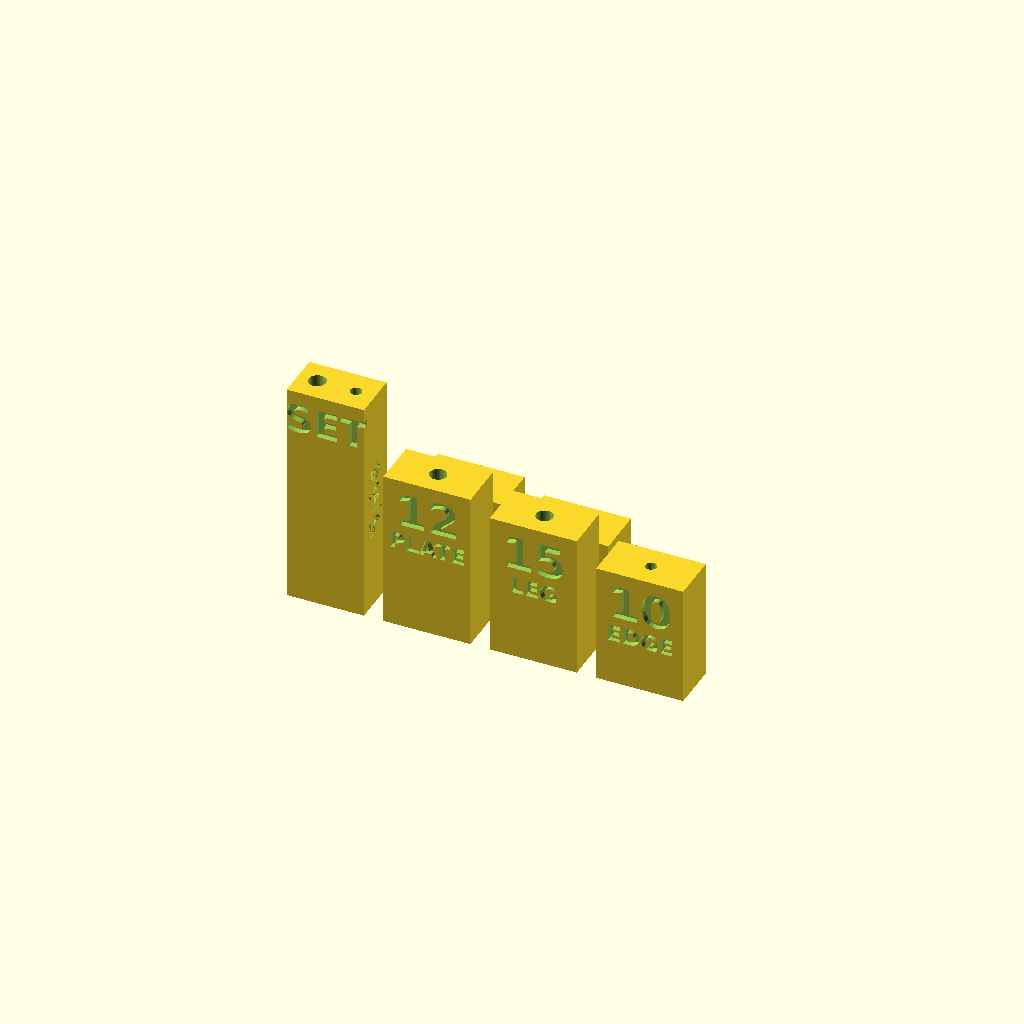
Cell 1: the model at its default parameters.
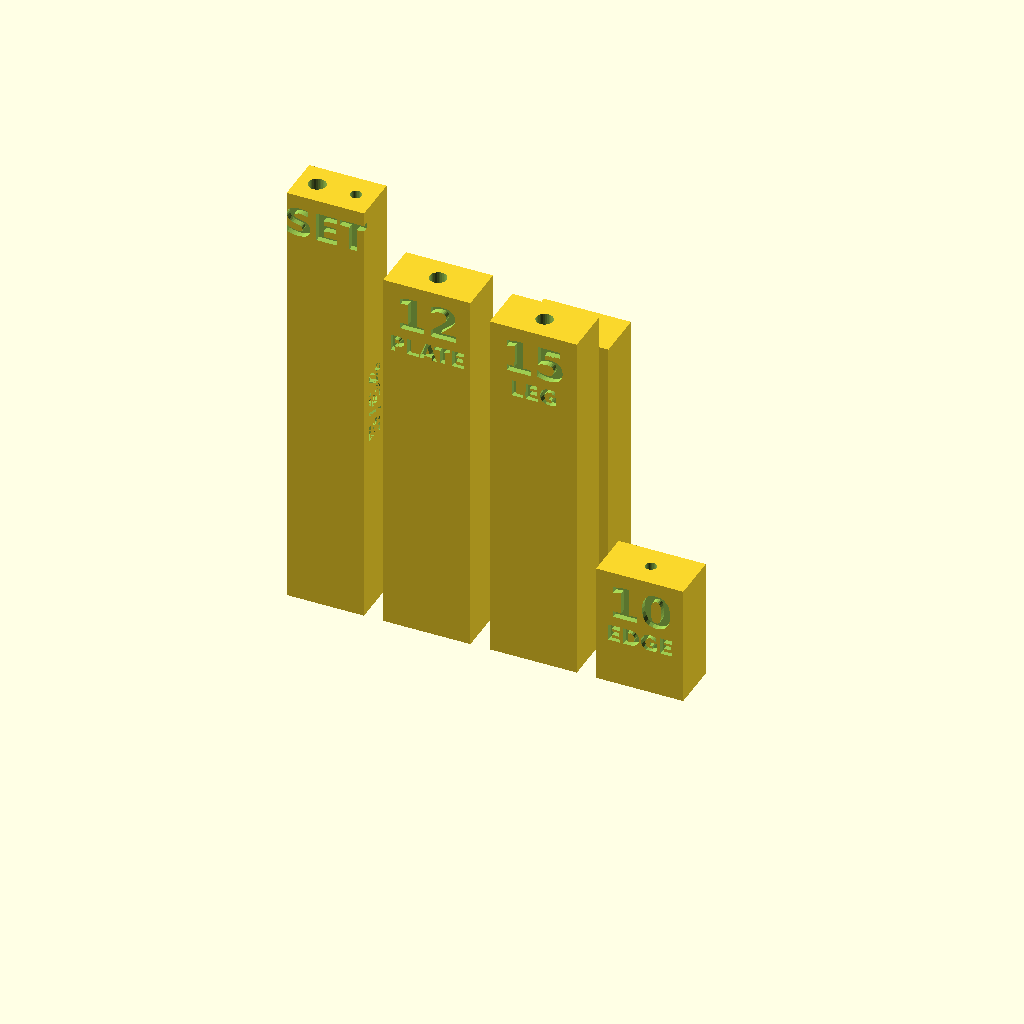
Cell 2: the same model with P8 = 90.
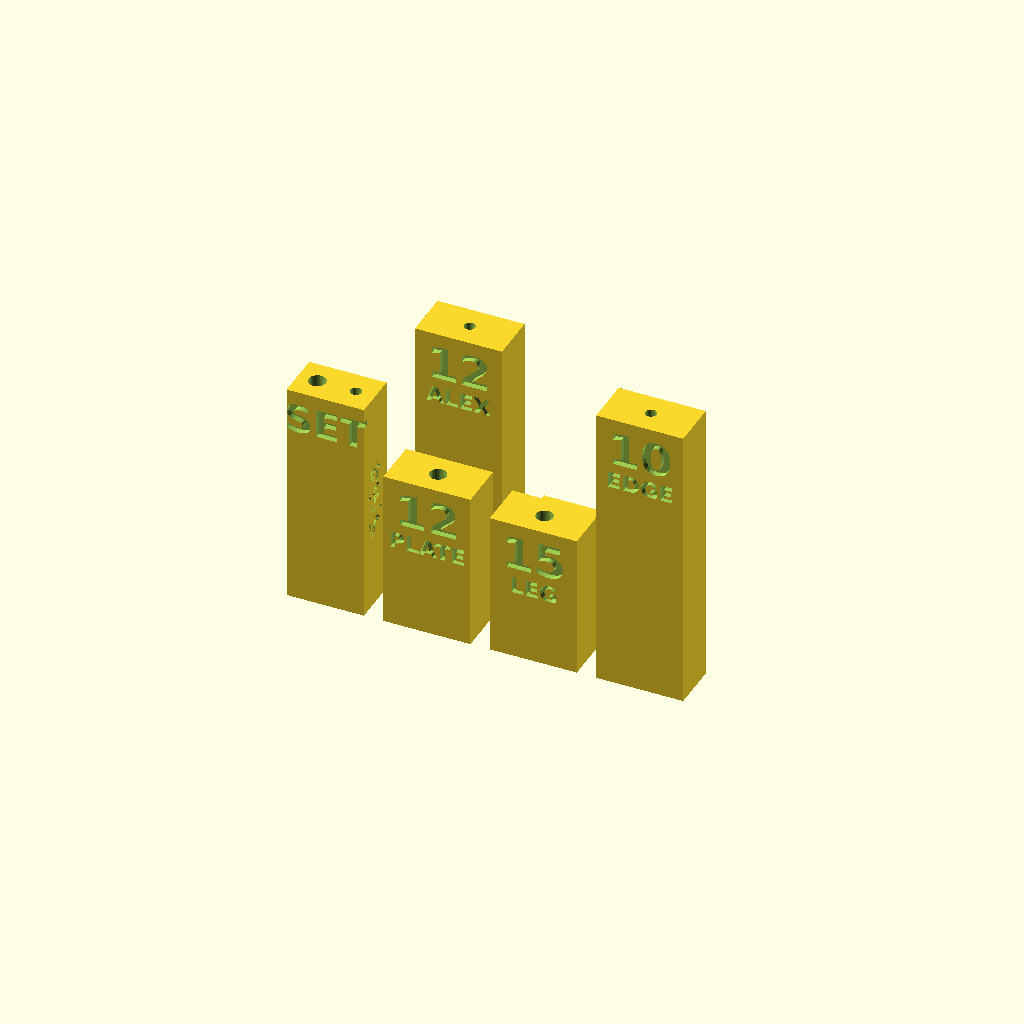
Cell 3: the same model with P64 = 70.
One fixed orthographic camera (rotation 55°, 0°, 25°; colour scheme Cornfield) for every cell.
The OpenSCAD source (parts/tools/pilot-drill-guide.scad):
// Pilot drill guide with built-in depth stops. No tape flags, no measuring.
//
// How it works: the SET tower has two blind holes, 45 mm deep for the 1/8 in bit and 35 mm
// deep for the 5/64 in bit. Loosen the chuck, drop the bit in tip-first, let the chuck nose
// rest on the tower, tighten. The bit now sticks out of the chuck by exactly that much.
// Each depth puck is a bore through a block whose height is chosen so that when the chuck
// nose lands on the puck, the hole below is exactly the depth written on it. Stand the puck
// flat on the surface (or on the plate, or on the rail's flat leg), drill until the chuck
// stops. The bore also keeps the bit square. The pucks are separate pieces, printed together,
// so the chuck can overhang any side and nothing stands next to the one you are using.
//   12 PLATE 1/8 in, 12 mm: joining plates into an EKBACKEN top
//   15 LEG   1/8 in, 15 mm: OLOV and feet plates into an EKBACKEN top
//   10 EDGE  5/64 in, 10 mm: the wall-gap trim's #4 screws sideways into the raw back edge (hold the step's base against the edge, bit horizontal)
//   12 ALEX  5/64 in, 12 mm: the locating rings into the ALEX tops, and the optional ALEX feet into the bottoms
//   25 RAIL  1/8 in, 25 mm: through the 4.8 mm angle into the top, 20 mm into the wood
// Print as saved (all six pieces standing, one job), 100% infill, any filament. Never scale.
// If your chuck nose is domed rather than flat, drill one test hole in scrap and measure it.

puck_w = 18; depth_y = 10; gap = 4;
P8 = 45;   // protrusion for the 1/8 in bit, set by the tower hole
P64 = 35;  // protrusion for the 5/64 in bit (shorter bit, less sticks out)
bore_8th = 3.5; bore_64th = 2.3; set_8th = 3.6; set_64th = 2.4;   // bit + 0.3 for the bores, which print as a running fit
steps = [ [P8 - 12, bore_8th, "12", "PLATE"], [P8 - 15, bore_8th, "15", "LEG"], [P64 - 10, bore_64th, "10", "EDGE"], [P64 - 12, bore_64th, "12", "ALEX"], [P8 - 25, bore_8th, "25", "RAIL"] ];
tower_w = 16; tower_h = P8 + 2;
f = "DejaVu Sans:style=Bold";

module puck(h, bore, num, word) {
    difference() {
        cube([puck_w, depth_y, h]);
        translate([puck_w / 2, depth_y / 2, -1]) cylinder(d = bore, h = h + 2, $fn = 32);
        // depth as a big bold number, the word under it (bold 2.2 mm text was unreadable off a 0.4 nozzle); 1.2 deep, the bore is 3.25 behind the face
        translate([puck_w / 2, 1.2, h - 10]) rotate([90, 0, 0]) linear_extrude(1.4) text(num, size = 7, font = f, halign = "center");
        translate([puck_w / 2, 1.2, h - 15.5]) rotate([90, 0, 0]) linear_extrude(1.4) text(word, size = 3.4, font = f, halign = "center");
    }
}
difference() {   // SET tower
    cube([tower_w, depth_y, tower_h]);
    translate([tower_w / 2 - 4, depth_y / 2, tower_h - P8]) cylinder(d = set_8th, h = P8 + 1, $fn = 32);       // 45 mm setting hole
    translate([tower_w / 2 + 4, depth_y / 2, tower_h - P64]) cylinder(d = set_64th, h = P64 + 1, $fn = 32);    // 35 mm setting hole
    translate([tower_w / 2, 1.2, tower_h - 9]) rotate([90, 0, 0]) linear_extrude(1.4) text("SET", size = 6, font = f, halign = "center");
    // each bit size on the side face next to its hole, reading upward, 5 mm bold, 1.4 deep
    translate([1.4, depth_y / 2, tower_h / 2]) rotate([0, -90, 0]) linear_extrude(1.4) text("1/8", size = 5, font = f, halign = "center", valign = "center");
    translate([tower_w - 1.4, depth_y / 2, tower_h / 2]) rotate([0, 90, 0]) rotate([0, 0, 180]) linear_extrude(1.4) text("5/64", size = 5, font = f, halign = "center", valign = "center");
}
// five pucks in two rows beside the tower; separate pieces on the bed
for (i = [0 : len(steps) - 1]) translate([tower_w + gap + (i % 3) * (puck_w + gap), (i < 3 ? 0 : depth_y + gap), 0]) puck(steps[i][0], steps[i][1], steps[i][2], steps[i][3]);
Customizer parameters (derived from the source; name, type, default, range or options):
P8: number, default 45
P64: number, default 35
f: string, default "DejaVu Sans:style=Bold"
